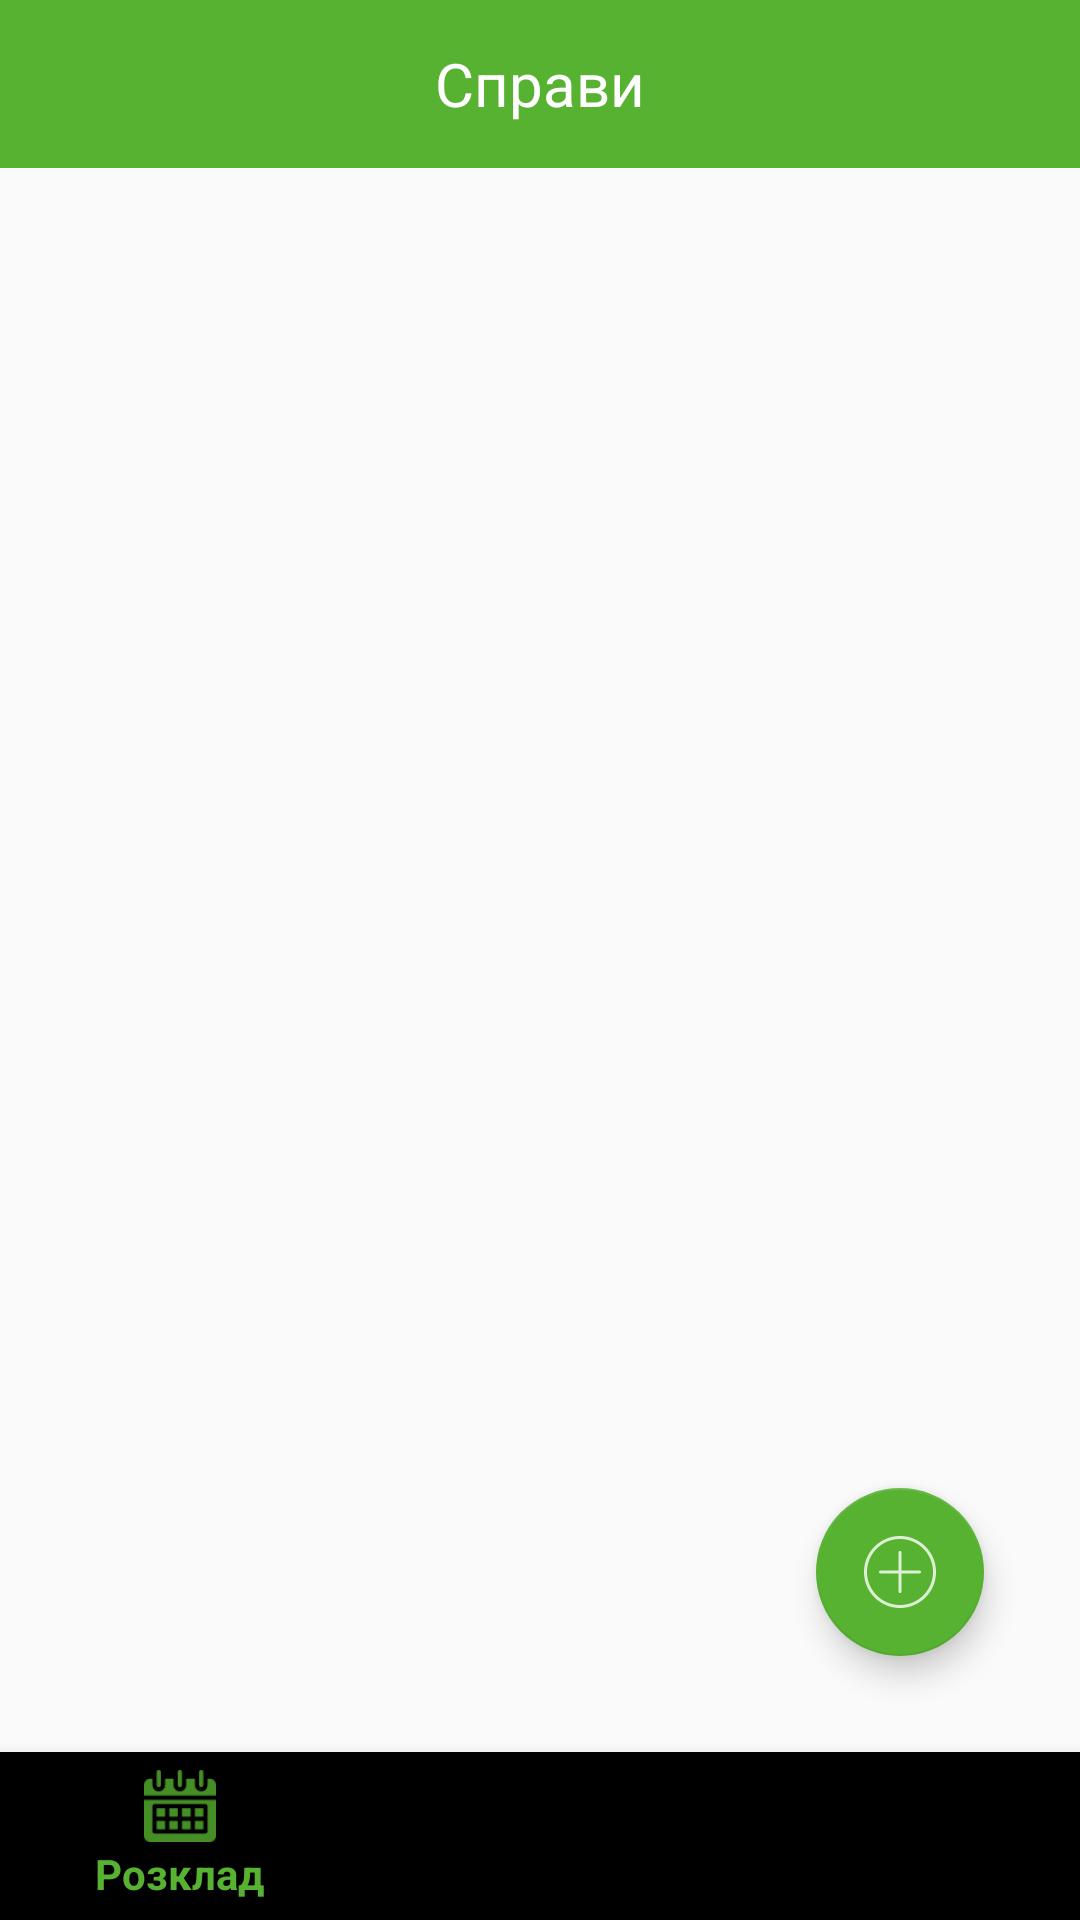

Android layout source for this screen:
<!-- AndroidManifest.xml: application theme AppTheme -->
<!-- res/layout/activity_deals.xml -->
<?xml version="1.0" encoding="utf-8"?>
<androidx.constraintlayout.widget.ConstraintLayout
    xmlns:android="http://schemas.android.com/apk/res/android"
    xmlns:app="http://schemas.android.com/apk/res-auto"
    xmlns:tools="http://schemas.android.com/tools"
    android:layout_width="match_parent"
    android:layout_height="match_parent"
    tools:ignore="MissingConstraints">

    <com.google.android.material.appbar.AppBarLayout
        android:id="@+id/appbar"
        android:layout_width="match_parent"
        android:layout_height="56dp"
        android:background="@color/colorPrimary">

        <androidx.appcompat.widget.Toolbar
            android:id="@+id/toolbar"
            android:layout_width="match_parent"
            android:layout_height="?attr/actionBarSize">

            <ImageView
                android:layout_width="78dp"
                android:layout_height="32dp"
                android:src="@drawable/logo"/>

            <TextView
                android:layout_width="match_parent"
                android:layout_height="match_parent"
                android:text="@string/deals"
                android:textColor="@color/colorBackground"
                android:textSize="20sp"
                android:gravity="center"
                android:layout_marginEnd="94dp"/>

        </androidx.appcompat.widget.Toolbar>

    </com.google.android.material.appbar.AppBarLayout>

    <ListView
        android:layout_width="match_parent"
        android:layout_height="match_parent"
        app:layout_constraintBottom_toTopOf="@+id/bottom_navigation"
        app:layout_constraintTop_toBottomOf="@+id/appbar" />

    <com.google.android.material.floatingactionbutton.FloatingActionButton
        android:layout_width="wrap_content"
        android:layout_height="wrap_content"
        android:layout_marginEnd="32dp"
        android:layout_marginBottom="32dp"
        app:layout_constraintBottom_toTopOf="@+id/bottom_navigation"
        app:layout_constraintEnd_toEndOf="parent"
        android:src="@drawable/add"/>

    <com.google.android.material.bottomnavigation.BottomNavigationView
        android:id="@+id/bottom_navigation"
        android:layout_width="match_parent"
        android:layout_height="wrap_content"
        app:layout_constraintBottom_toBottomOf="parent"
        app:layout_constraintEnd_toEndOf="parent"
        app:layout_constraintStart_toStartOf="parent"
        app:menu="@menu/bottom_navigation" />

</androidx.constraintlayout.widget.ConstraintLayout>
<!-- resources referenced by this layout -->
<resources>
  <color name="colorBackground">#FFFFFF</color>
  <color name="colorPrimary">#56B230</color>
  <!-- drawable add: png bitmap (drawable-hdpi, 524 bytes) -->
  <string name="deals">Cправи</string>
  <style name="AppTheme" parent="Theme.AppCompat.Light.NoActionBar">
          
          <item name="colorPrimary">@color/colorPrimary</item>
          <item name="colorPrimaryDark">@color/colorPrimaryDark</item>
          <item name="colorAccent">@color/colorAccent</item>
      </style>
  <color name="colorPrimaryDark">#757575</color>
  <color name="colorAccent">#56B230</color>
</resources>
